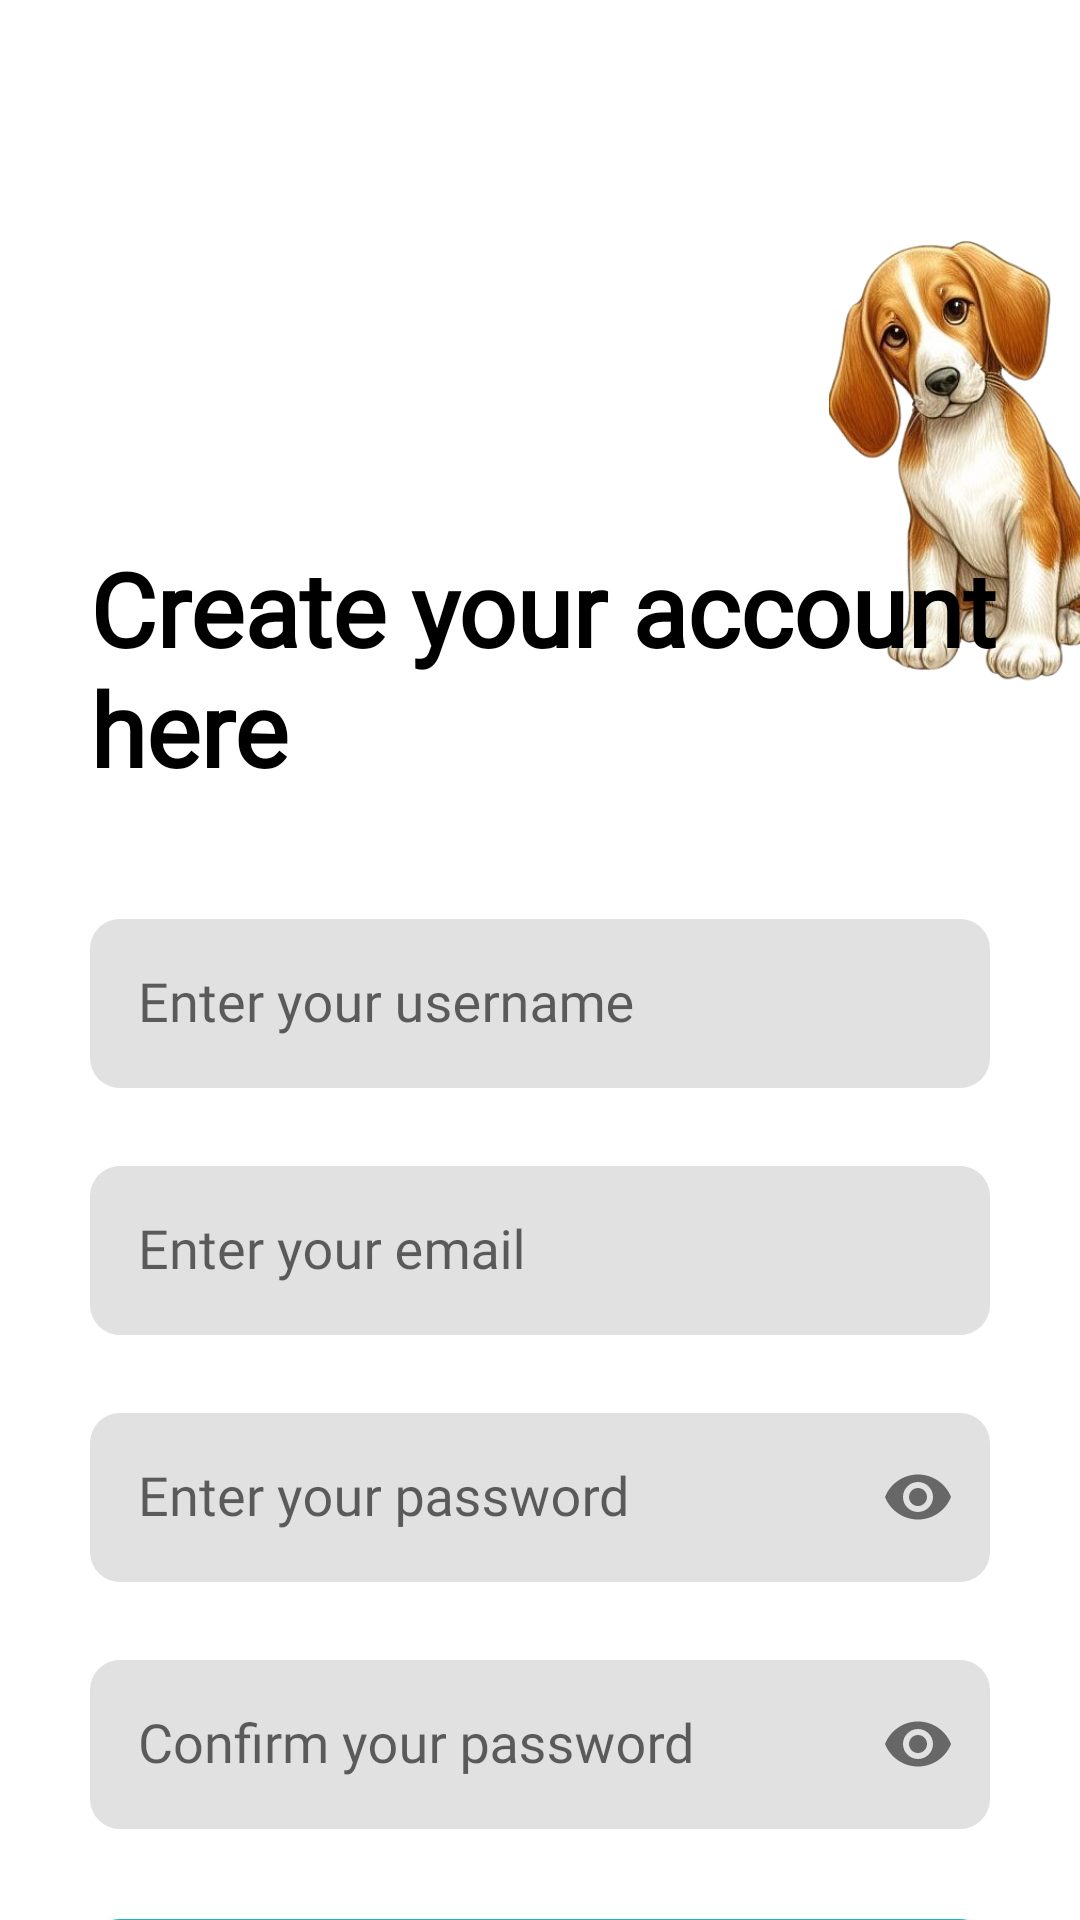

This screen was rendered from an Android layout file. Write that file and the resources it references.
<!-- AndroidManifest.xml: application theme Theme.PawsCapstone -->
<!-- res/layout/activity_register.xml -->
<?xml version="1.0" encoding="utf-8"?>

<androidx.constraintlayout.widget.ConstraintLayout xmlns:android="http://schemas.android.com/apk/res/android"
    xmlns:tools="http://schemas.android.com/tools"
    android:layout_width="match_parent"
    android:layout_height="match_parent"
    android:id="@+id/register"
    xmlns:app="http://schemas.android.com/apk/res-auto"
    android:background="#FFFFFF"
    tools:context=".activity.RegisterActivity">

    
    <ImageButton
        android:id="@+id/backButtonRegister"
        android:layout_width="48dp"
        android:layout_height="48dp"
        android:layout_gravity="start"
        android:layout_marginStart="32dp"
        android:layout_marginTop="32dp"
        android:background="?attr/selectableItemBackgroundBorderless"
        android:padding="12dp"
        android:src="@drawable/baseline_arrow_back_ios_new_24"
        app:layout_constraintStart_toStartOf="parent"
        app:layout_constraintTop_toTopOf="parent" />

    
    <ImageView
        android:id="@+id/imageViewDog"
        android:layout_width="150dp"
        android:layout_height="150dp"
        android:src="@drawable/dog_image"
        app:layout_constraintTop_toTopOf="parent"
        app:layout_constraintEnd_toEndOf="parent"
        android:layout_marginTop="80dp"
        android:layout_marginEnd="-40dp" />

    
    <TextView
        android:id="@+id/textViewTitle"
        android:layout_width="0dp"
        android:layout_height="wrap_content"
        android:layout_marginStart="30dp"
        android:layout_marginTop="100dp"
        android:fontFamily="@font/alata"
        android:text="Create your account here"
        android:textColor="#000000"
        android:textSize="34sp"
        android:textStyle="bold"
        app:layout_constraintEnd_toEndOf="parent"
        app:layout_constraintStart_toStartOf="parent"
        app:layout_constraintTop_toBottomOf="@id/backButtonRegister" />

    
    <com.google.android.material.textfield.TextInputLayout
        android:id="@+id/textInputLayoutUsername"
        android:layout_width="0dp"
        android:layout_height="wrap_content"
        android:layout_marginStart="30dp"
        android:layout_marginTop="30dp"
        android:layout_marginEnd="30dp"
        app:layout_constraintEnd_toEndOf="parent"
        app:layout_constraintStart_toStartOf="parent"
        app:layout_constraintTop_toBottomOf="@id/textViewTitle">

        <com.google.android.material.textfield.TextInputEditText
            android:id="@+id/editTextUsername"
            android:layout_width="match_parent"
            android:layout_height="wrap_content"
            android:textColorHint="#B0B0B0"
            android:background="@drawable/input_text"
            android:fontFamily="@font/alata"
            android:hint="Enter your username"
            android:padding="16dp" />
    </com.google.android.material.textfield.TextInputLayout>

    
    <com.google.android.material.textfield.TextInputLayout
        android:id="@+id/textInputLayoutEmail"
        android:layout_width="0dp"
        android:layout_height="wrap_content"
        android:layout_marginStart="30dp"
        android:layout_marginTop="15dp"
        android:layout_marginEnd="30dp"
        app:layout_constraintEnd_toEndOf="parent"
        app:layout_constraintStart_toStartOf="parent"
        app:layout_constraintTop_toBottomOf="@id/textInputLayoutUsername">

        <com.google.android.material.textfield.TextInputEditText
            android:id="@+id/editTextEmail"
            android:layout_width="match_parent"
            android:layout_height="wrap_content"
            android:textColorHint="#B0B0B0"
            android:background="@drawable/input_text"
            android:fontFamily="@font/alata"
            android:hint="Enter your email"
            android:padding="16dp" />
    </com.google.android.material.textfield.TextInputLayout>

    
    <com.google.android.material.textfield.TextInputLayout
        android:id="@+id/textInputLayoutPassword"
        android:layout_width="0dp"
        android:layout_height="wrap_content"
        android:layout_marginStart="30dp"
        android:layout_marginTop="15dp"
        android:layout_marginEnd="30dp"
        app:passwordToggleEnabled="true"
        app:layout_constraintEnd_toEndOf="parent"
        app:layout_constraintStart_toStartOf="parent"
        app:layout_constraintTop_toBottomOf="@id/textInputLayoutEmail">

        <com.google.android.material.textfield.TextInputEditText
            android:id="@+id/editTextPassword"
            android:layout_width="match_parent"
            android:layout_height="wrap_content"
            android:background="@drawable/input_text"
            android:fontFamily="@font/alata"
            android:textColorHint="#B0B0B0"
            android:hint="Enter your password"
            android:inputType="textPassword"
            android:padding="16dp" />
    </com.google.android.material.textfield.TextInputLayout>

    
    <com.google.android.material.textfield.TextInputLayout
        android:id="@+id/textInputLayoutConfirmPassword"
        android:layout_width="0dp"
        android:layout_height="wrap_content"
        android:layout_marginStart="30dp"
        android:layout_marginTop="15dp"
        android:layout_marginEnd="30dp"
        app:passwordToggleEnabled="true"
        app:layout_constraintEnd_toEndOf="parent"
        app:layout_constraintStart_toStartOf="parent"
        app:layout_constraintTop_toBottomOf="@id/textInputLayoutPassword">

        <com.google.android.material.textfield.TextInputEditText
            android:id="@+id/editTextConfirmPassword"
            android:layout_width="match_parent"
            android:layout_height="wrap_content"
            android:background="@drawable/input_text"
            android:fontFamily="@font/alata"
            android:textColorHint="#B0B0B0"
            android:hint="Confirm your password"
            android:inputType="textPassword"
            android:padding="16dp" />
    </com.google.android.material.textfield.TextInputLayout>

    
    <Button
        android:id="@+id/buttonRegister"
        android:layout_width="0dp"
        android:layout_height="wrap_content"
        android:text="Register Now"
        android:fontFamily="@font/alata"
        android:layout_marginStart="30dp"
        android:layout_marginEnd="30dp"
        android:background="@drawable/button_register"
        android:textColor="#FFFFFF"
        app:layout_constraintTop_toBottomOf="@id/textInputLayoutConfirmPassword"
        app:layout_constraintStart_toStartOf="parent"
        app:layout_constraintEnd_toEndOf="parent"
        android:layout_marginTop="30dp" />

    
    <Button
        android:id="@+id/buttonLogin"
        android:layout_width="0dp"
        android:layout_height="wrap_content"
        android:text="Login"
        android:background="@drawable/button_borderlogin"
        android:textColor="#FFFFFF"
        android:fontFamily="@font/alata"
        android:layout_marginStart="30dp"
        android:layout_marginEnd="30dp"
        app:layout_constraintTop_toBottomOf="@id/buttonRegister"
        app:layout_constraintStart_toStartOf="parent"
        app:layout_constraintEnd_toEndOf="parent"
        android:layout_marginTop="20dp" />

</androidx.constraintlayout.widget.ConstraintLayout>
<!-- resources referenced by this layout -->
<resources>
  <!-- drawable button_borderlogin (drawable) -->
  <?xml version="1.0" encoding="utf-8"?>
  
  <shape xmlns:android="http://schemas.android.com/apk/res/android">
      <solid android:color="@color/button"/> 
      <corners android:radius="10dp"/>
  </shape>
  <!-- drawable button_register (drawable) -->
  <?xml version="1.0" encoding="utf-8"?>
  <shape xmlns:android="http://schemas.android.com/apk/res/android">
      <solid android:color="@color/button_register"/> 
      <corners android:radius="10dp"/> 
  </shape>
  <!-- drawable dog_image: png bitmap (drawable, 165769 bytes) -->
  <!-- drawable input_text (drawable) -->
  <?xml version="1.0" encoding="utf-8"?>
  
  <shape xmlns:android="http://schemas.android.com/apk/res/android">
      <solid android:color="#E1E1E1"/> 
      <corners android:radius="10dp"/> 
  </shape>
  <style name="Theme.PawsCapstone" parent="Base.Theme.PawsCapstone" />
  <color name="button">#230055</color>
  <color name="button_register">#26ADC6</color>
  <style name="Base.Theme.PawsCapstone" parent="Theme.AppCompat.DayNight.NoActionBar">
          
          
      </style>
</resources>
